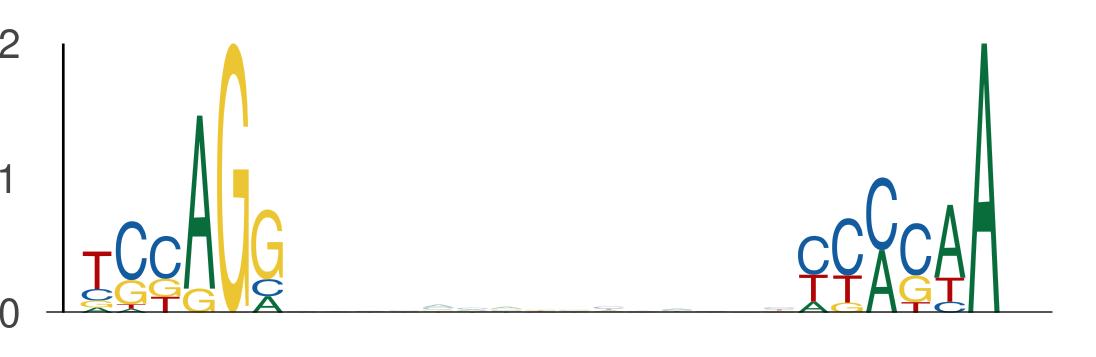

The file beside this chart, header and first rows:
seq_index, start_position, end_position, is_reversed_complement
4699, 104, 110, 0
4699, 125, 131, 0
1265, 100, 106, 0
1265, 121, 127, 0
3134, 56, 62, 0
3134, 77, 83, 0
3134, 20, 26, 0
3134, 41, 47, 0
4341, 17, 23, 0
4341, 38, 44, 0
117, 85, 91, 0
117, 106, 112, 0
4839, 44, 50, 0
4839, 65, 71, 0
4839, 56, 62, 0
4839, 77, 83, 0
4316, 85, 91, 0
4316, 106, 112, 0
3437, 65, 71, 0
3437, 86, 92, 0
3098, 20, 26, 0
3098, 41, 47, 0
4254, 116, 122, 0
4254, 137, 143, 0
4713, 12, 18, 0
4713, 33, 39, 0
2496, 56, 62, 0
2496, 77, 83, 0
4247, 47, 53, 0
4247, 68, 74, 0
2568, 12, 18, 0
2568, 33, 39, 0
1012, 24, 30, 0
1012, 45, 51, 0
674, 56, 62, 0
674, 77, 83, 0
5605, 133, 139, 0
5605, 154, 160, 0
4377, 20, 26, 0
4377, 41, 47, 0
5625, 85, 91, 0
5625, 106, 112, 0
6073, 122, 128, 0
6073, 143, 149, 0
46, 20, 26, 0
46, 41, 47, 0
1190, 31, 37, 0
1190, 52, 58, 0
4508, 85, 91, 0
4508, 106, 112, 0
4355, 51, 57, 0
4355, 72, 78, 0
4660, 48, 54, 0
4660, 69, 75, 0
673, 32, 38, 0
673, 53, 59, 0
1821, 85, 91, 0
1821, 106, 112, 0
3958, 20, 26, 0
3958, 41, 47, 0
... 316 more rows
